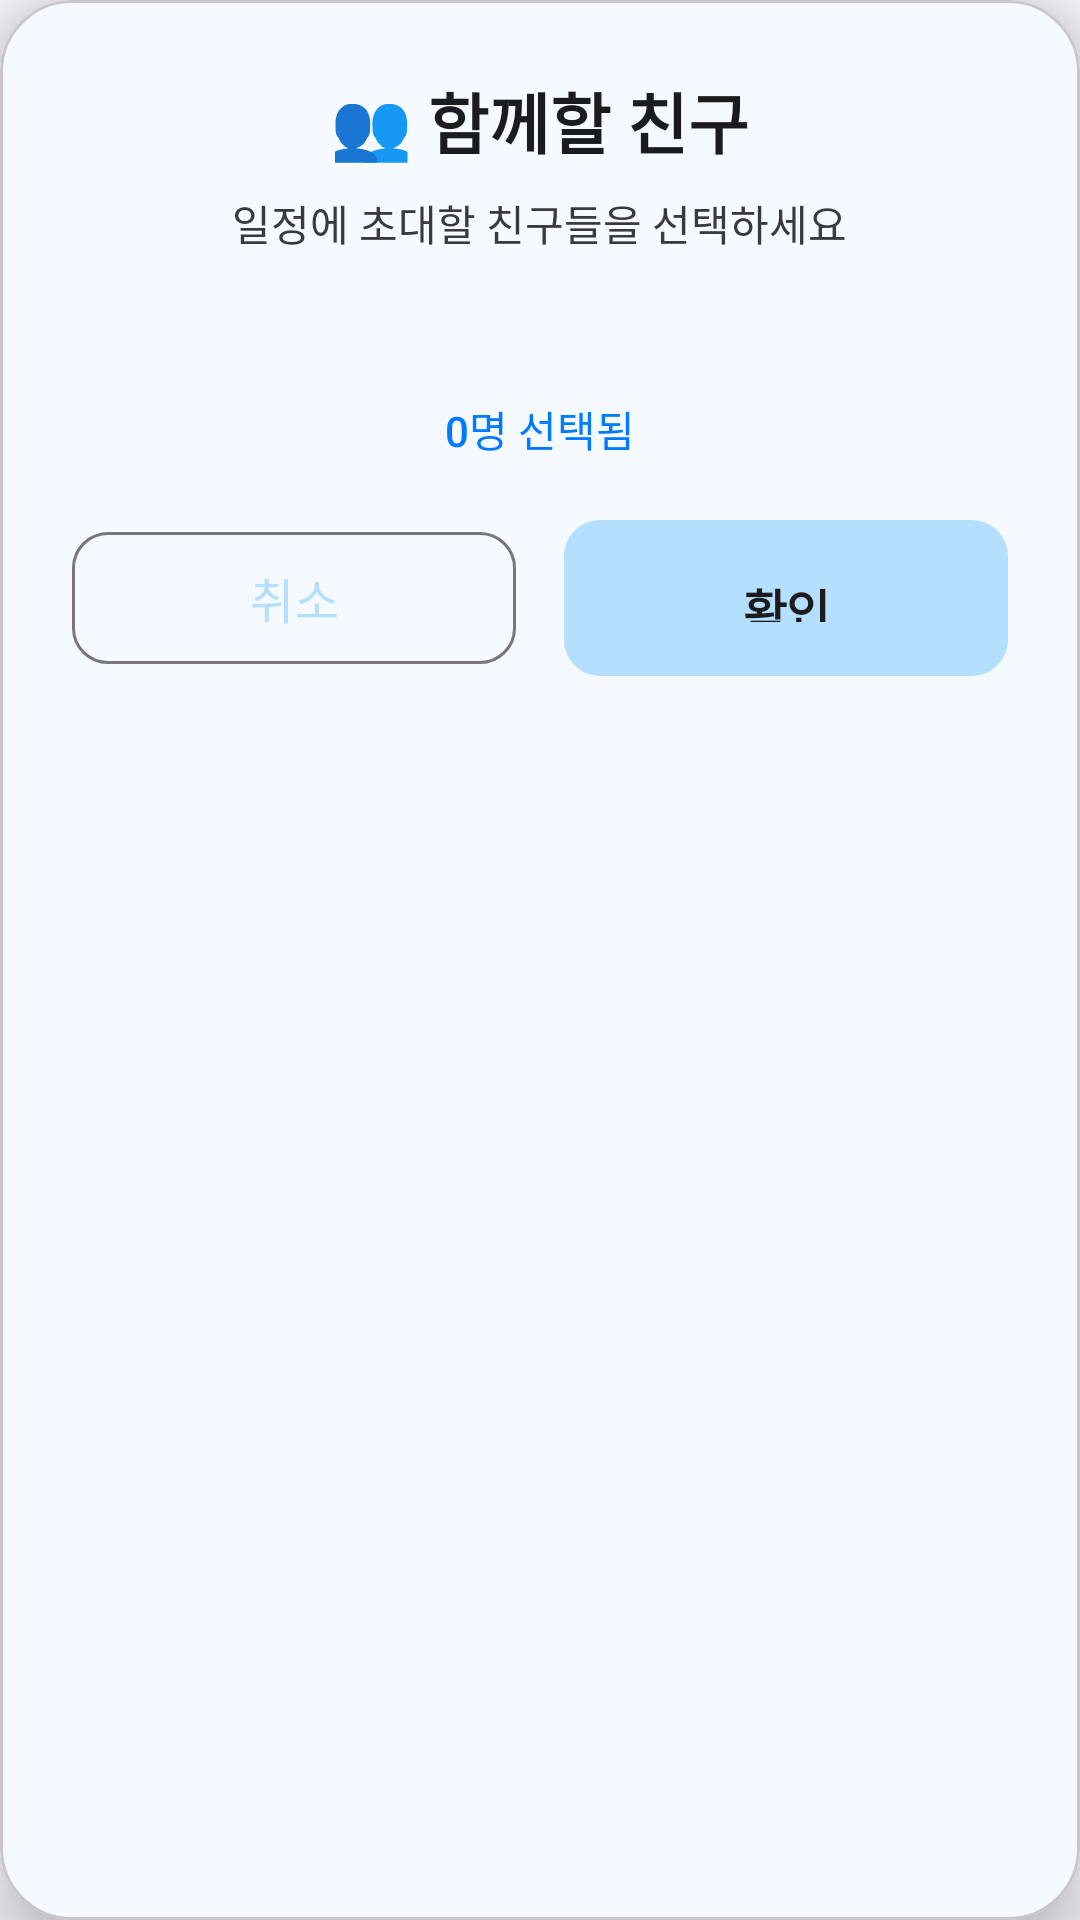

Reconstruct the res/layout file that produces this screen, plus the resources it refers to.
<!-- AndroidManifest.xml: application theme TimeMateTheme -->
<!-- res/layout/dialog_friend_selection.xml -->
<?xml version="1.0" encoding="utf-8"?>
<com.google.android.material.card.MaterialCardView xmlns:android="http://schemas.android.com/apk/res/android"
    xmlns:app="http://schemas.android.com/apk/res-auto"
    android:layout_width="match_parent"
    android:layout_height="wrap_content"
    android:layout_margin="20dp"
    app:cardCornerRadius="24dp"
    app:cardElevation="12dp"
    app:cardBackgroundColor="@android:color/white">

    <LinearLayout
        android:layout_width="match_parent"
        android:layout_height="wrap_content"
        android:orientation="vertical"
        android:padding="24dp">

        
        <LinearLayout
            android:layout_width="match_parent"
            android:layout_height="wrap_content"
            android:orientation="vertical"
            android:gravity="center"
            android:layout_marginBottom="24dp">

            <TextView
                android:layout_width="wrap_content"
                android:layout_height="wrap_content"
                android:text="👥 함께할 친구"
                android:textSize="22sp"
                android:textStyle="bold"
                android:fontFamily="sans-serif-medium"
                android:textColor="@color/text_primary"
                android:layout_marginBottom="8dp" />

            <TextView
                android:layout_width="wrap_content"
                android:layout_height="wrap_content"
                android:text="일정에 초대할 친구들을 선택하세요"
                android:textSize="14sp"
                android:fontFamily="sans-serif"
                android:textColor="@color/text_secondary"
                android:gravity="center" />

        </LinearLayout>

        
        <androidx.recyclerview.widget.RecyclerView
            android:id="@+id/recyclerViewFriends"
            android:layout_width="match_parent"
            android:layout_height="wrap_content"
            android:layout_marginBottom="24dp"
            android:maxHeight="300dp"
            android:scrollbars="vertical" />

        
        <TextView
            android:id="@+id/textSelectedCount"
            android:layout_width="match_parent"
            android:layout_height="wrap_content"
            android:text="0명 선택됨"
            android:textSize="14sp"
            android:fontFamily="sans-serif-medium"
            android:textColor="@color/accent"
            android:gravity="center"
            android:layout_marginBottom="20dp" />

        
        <LinearLayout
            android:layout_width="match_parent"
            android:layout_height="wrap_content"
            android:orientation="horizontal"
            android:gravity="center">

            <Button
                android:id="@+id/btnCancel"
                android:layout_width="0dp"
                android:layout_height="52dp"
                android:layout_weight="1"
                android:text="취소"
                android:textSize="16sp"
                android:fontFamily="sans-serif-medium"
                style="@style/Widget.Material3.Button.OutlinedButton"
                android:layout_marginEnd="8dp"
                app:cornerRadius="12dp" />

            <Button
                android:id="@+id/btnConfirm"
                android:layout_width="0dp"
                android:layout_height="52dp"
                android:layout_weight="1"
                android:text="확인"
                android:textSize="16sp"
                android:textStyle="bold"
                android:fontFamily="sans-serif-medium"
                style="@style/TimeMateButton"
                android:layout_marginStart="8dp"
                app:cornerRadius="12dp" />

        </LinearLayout>

    </LinearLayout>

</com.google.android.material.card.MaterialCardView>
<!-- resources referenced by this layout -->
<resources>
  <color name="accent">#007AFF</color>
  <color name="text_primary">#1C1C1E</color>
  <color name="text_secondary">#3A3A3C</color>
  <style name="TimeMateButton">
          <item name="android:textSize">17sp</item>
          <item name="android:textStyle">normal</item>
          <item name="android:fontFamily">@font/pretendard_medium</item>
          <item name="android:paddingTop">14dp</item>
          <item name="android:paddingBottom">14dp</item>
          <item name="android:paddingStart">24dp</item>
          <item name="android:paddingEnd">24dp</item>
          <item name="android:elevation">1dp</item>
          <item name="android:background">@drawable/timemate_button_background</item>
          <item name="android:textColor">@color/text_primary</item>
          <item name="android:letterSpacing">-0.02</item>
          <item name="android:includeFontPadding">false</item>
      </style>
  <style name="TimeMateTheme" parent="Theme.Material3.DayNight.NoActionBar">
          <item name="colorPrimary">@color/sky_blue_primary</item>
          <item name="colorPrimaryVariant">@color/sky_blue_dark</item>
          <item name="colorOnPrimary">@color/text_primary</item>
          <item name="colorSecondary">@color/sky_blue_accent</item>
          <item name="colorSecondaryVariant">@color/sky_blue_dark</item>
          <item name="colorOnSecondary">@color/white</item>
          <item name="android:colorBackground">@color/background_secondary</item>
          <item name="colorOnBackground">@color/text_primary</item>
          <item name="colorSurface">@color/card_background</item>
          <item name="colorOnSurface">@color/text_primary</item>
          <item name="android:statusBarColor">@color/background_secondary</item>
          <item name="android:windowLightStatusBar">true</item>
          <item name="android:fontFamily">@font/pretendard_regular</item>
      </style>
  <!-- drawable timemate_button_background (drawable) -->
  <?xml version="1.0" encoding="utf-8"?>
  <ripple xmlns:android="http://schemas.android.com/apk/res/android"
      android:color="@color/sky_blue_dark">
      <item>
          <shape android:shape="rectangle">
              <solid android:color="@color/sky_blue_primary" />
              <corners android:radius="12dp" />
          </shape>
      </item>
  </ripple>
  <color name="sky_blue_primary">#B5DFFF</color>
  <color name="sky_blue_dark">#007AFF</color>
  <color name="sky_blue_accent">#5BB6D6</color>
  <color name="white">#FFFFFFFF</color>
  <color name="background_secondary">#F2F2F7</color>
  <color name="card_background">#FFFFFF</color>
</resources>
